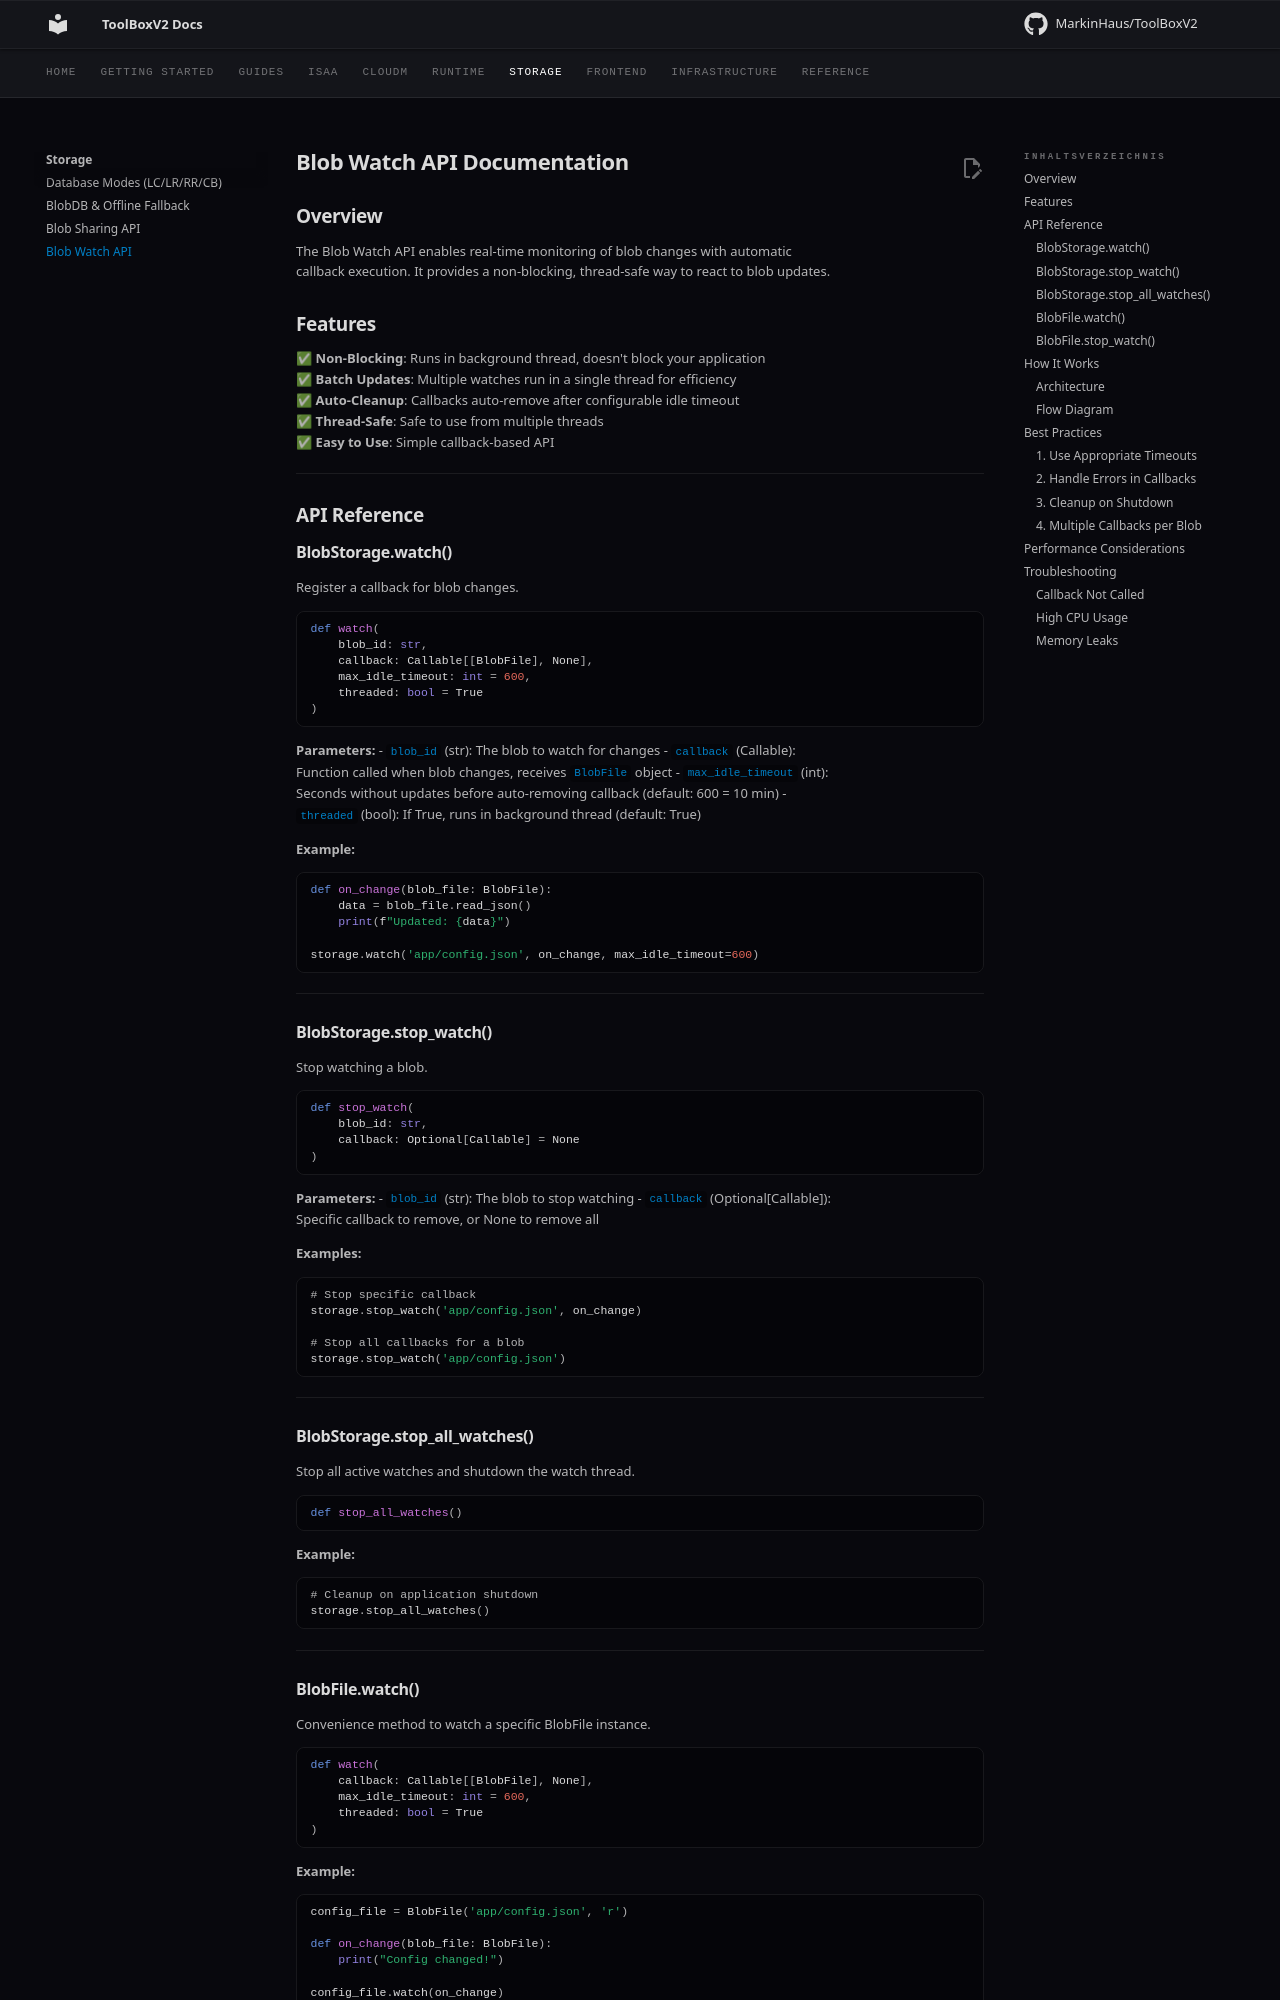

repository: MarkinHaus/ToolBoxV2 · page: storage/blob_watch_api/index.html · generator: mkdocs

# Blob Watch API Documentation

## Overview

The Blob Watch API enables real-time monitoring of blob changes with automatic callback execution. It provides a non-blocking, thread-safe way to react to blob updates.

## Features

✅ **Non-Blocking**: Runs in background thread, doesn't block your application  
✅ **Batch Updates**: Multiple watches run in a single thread for efficiency  
✅ **Auto-Cleanup**: Callbacks auto-remove after configurable idle timeout  
✅ **Thread-Safe**: Safe to use from multiple threads  
✅ **Easy to Use**: Simple callback-based API  

---

## API Reference

### BlobStorage.watch()

Register a callback for blob changes.

```python
def watch(
    blob_id: str,
    callback: Callable[[BlobFile], None],
    max_idle_timeout: int = 600,
    threaded: bool = True
)
```

**Parameters:**
- `blob_id` (str): The blob to watch for changes
- `callback` (Callable): Function called when blob changes, receives `BlobFile` object
- `max_idle_timeout` (int): Seconds without updates before auto-removing callback (default: 600 = 10 min)
- `threaded` (bool): If True, runs in background thread (default: True)

**Example:**
```python
def on_change(blob_file: BlobFile):
    data = blob_file.read_json()
    print(f"Updated: {data}")

storage.watch('app/config.json', on_change, max_idle_timeout=600)
```

---

### BlobStorage.stop_watch()

Stop watching a blob.

```python
def stop_watch(
    blob_id: str,
    callback: Optional[Callable] = None
)
```

**Parameters:**
- `blob_id` (str): The blob to stop watching
- `callback` (Optional[Callable]): Specific callback to remove, or None to remove all

**Examples:**
```python
# Stop specific callback
storage.stop_watch('app/config.json', on_change)

# Stop all callbacks for a blob
storage.stop_watch('app/config.json')
```

---

### BlobStorage.stop_all_watches()

Stop all active watches and shutdown the watch thread.

```python
def stop_all_watches()
```

**Example:**
```python
# Cleanup on application shutdown
storage.stop_all_watches()
```

---
